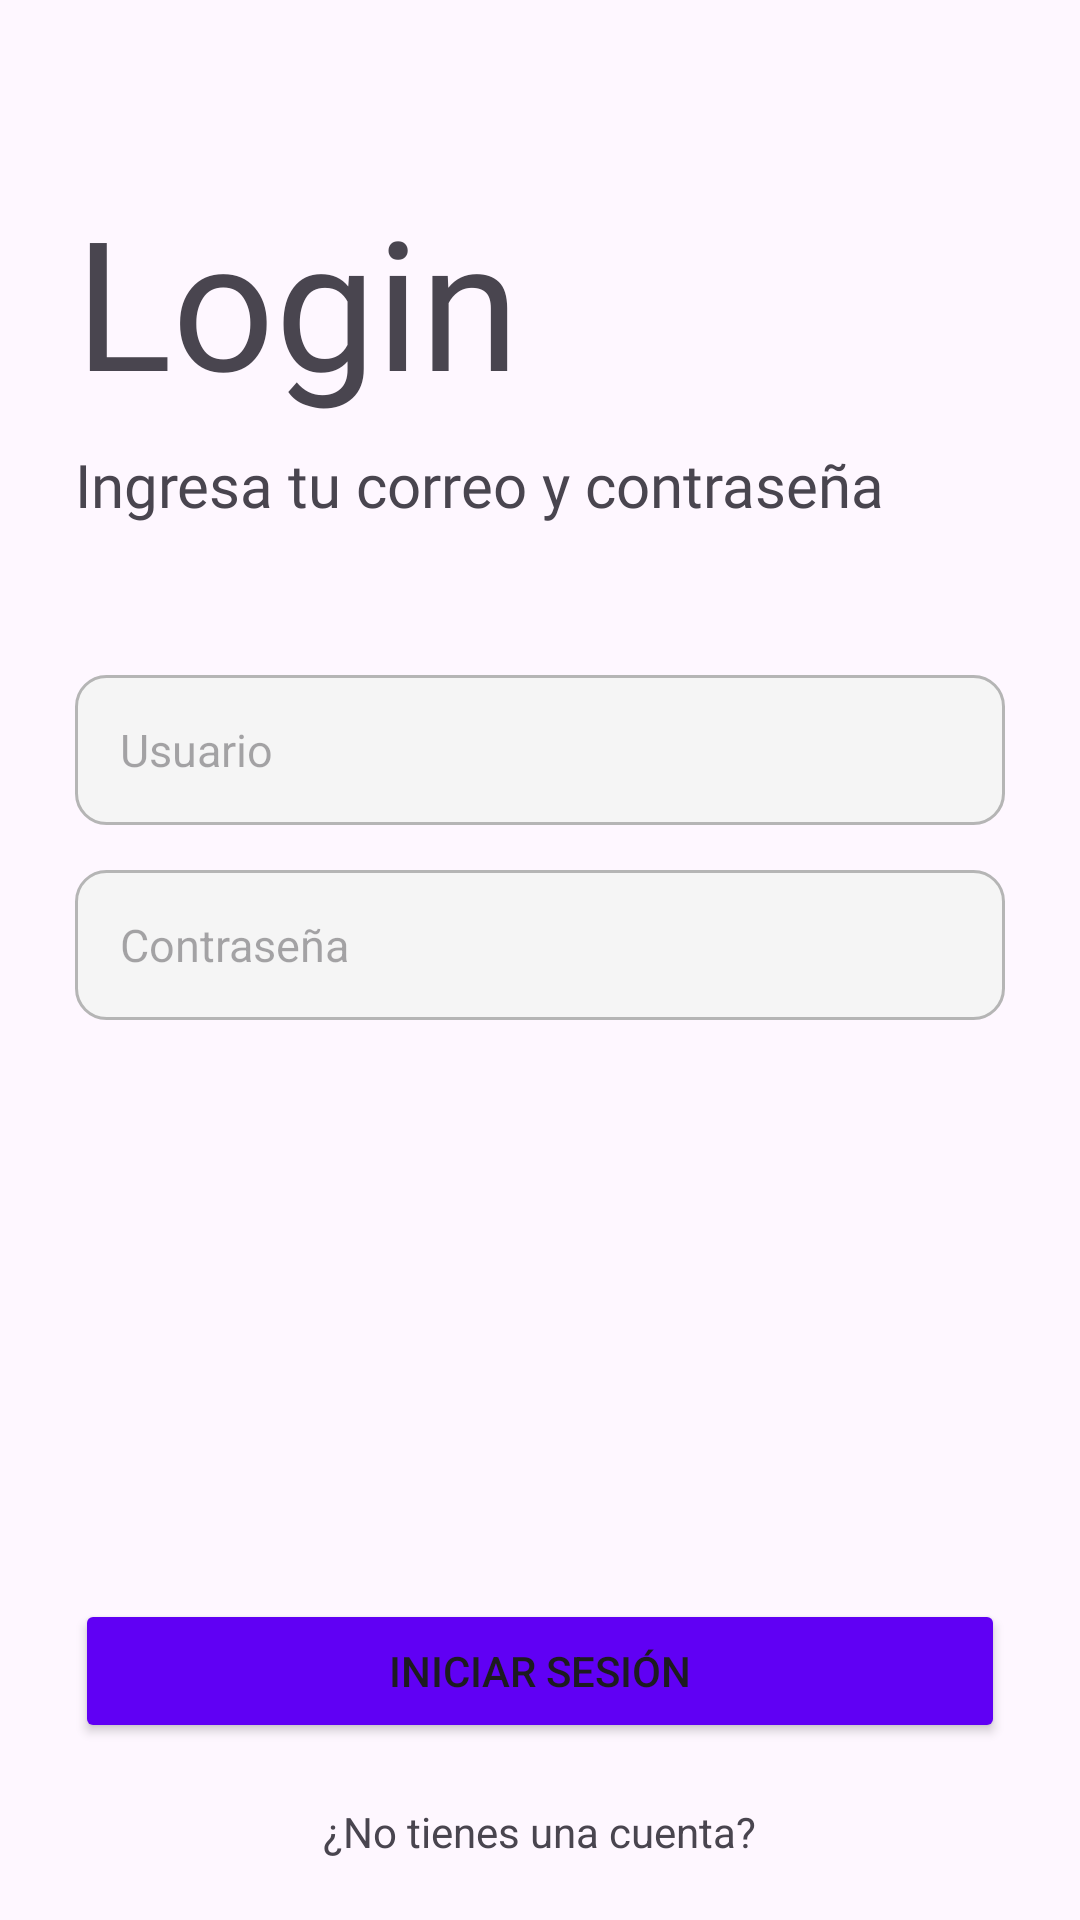

This screen was rendered from an Android layout file. Write that file and the resources it references.
<!-- AndroidManifest.xml: application theme Theme.AnimeTion -->
<!-- res/layout/activity_login.xml -->
<?xml version="1.0" encoding="utf-8"?>
<androidx.coordinatorlayout.widget.CoordinatorLayout xmlns:android="http://schemas.android.com/apk/res/android"
    xmlns:app="http://schemas.android.com/apk/res-auto"
    xmlns:tools="http://schemas.android.com/tools"
    android:layout_width="match_parent"
    android:layout_height="match_parent"
    tools:context=".ui.activities.LoginActivity">

    <LinearLayout
        android:layout_width="match_parent"
        android:layout_height="match_parent"
        android:orientation="vertical">

        <TextView
            android:layout_width="wrap_content"
            android:layout_height="wrap_content"
            android:text="Login"
            android:fontFamily="@font/bondrians"
            android:textSize="60sp"
            android:layout_marginTop="60dp"
            android:layout_marginLeft="25dp"/>

        <TextView
            android:layout_width="wrap_content"
            android:layout_height="wrap_content"
            android:text="Ingresa tu correo y contraseña"
            android:fontFamily="@font/roboto_regular"
            android:textSize="20sp"
            android:layout_marginLeft="25dp"
            android:layout_marginTop="8dp"/>

        <EditText
            android:id="@+id/etUsuarioLogin"
            android:layout_width="match_parent"
            android:layout_height="50dp"
            android:hint="Usuario"
            android:layout_marginLeft="25dp"
            android:layout_marginRight="25dp"
            android:layout_marginTop="50dp"
            android:inputType="textPersonName"
            android:textSize="15sp"
            android:background="@drawable/editext_custom"
            android:padding="15dp"/>

        <EditText
            android:id="@+id/etPasswordLogin"
            android:layout_width="match_parent"
            android:layout_height="50dp"
            android:hint="Contraseña"
            android:layout_marginLeft="25dp"
            android:layout_marginRight="25dp"
            android:layout_marginTop="15dp"
            android:inputType="textPassword"
            android:textSize="15sp"
            android:background="@drawable/editext_custom"
            android:padding="15dp"/>


    </LinearLayout>

    <LinearLayout
        android:layout_width="match_parent"
        android:layout_height="wrap_content"
        android:orientation="vertical"
        android:layout_gravity="bottom"
        android:gravity="center_horizontal">

        <Button
            android:id="@+id/btnIniciarSecion"
            android:layout_width="match_parent"
            android:layout_height="wrap_content"
            android:text="Iniciar sesión"
            android:layout_marginRight="25dp"
            android:layout_marginLeft="25dp"
            android:backgroundTint="@color/btn_color"/>

        <TextView
            android:id="@+id/tvGoRegister"
            android:layout_width="wrap_content"
            android:layout_height="wrap_content"
            android:text="¿No tienes una cuenta?"
            android:layout_marginTop="20dp"
            android:layout_marginBottom="20dp"/>


    </LinearLayout>

</androidx.coordinatorlayout.widget.CoordinatorLayout>
<!-- resources referenced by this layout -->
<resources>
  <color name="btn_color">#6000f4</color>
  <!-- drawable editext_custom (drawable) -->
  <?xml version="1.0" encoding="utf-8"?>
  <shape xmlns:android="http://schemas.android.com/apk/res/android"
      android:shape="rectangle"
      android:padding="10dp">
  
      <solid android:color="@color/color_gray_light"/>
      <stroke android:width="1dp" android:color="@color/color_gray"/>
      <corners android:radius="10dp"/>
  
  
  </shape>
  <style name="Theme.AnimeTion" parent="Base.Theme.AnimeTion" />
  <color name="color_gray_light">#F5F5F5</color>
  <color name="color_gray">#b5b5b5</color>
  <style name="Base.Theme.AnimeTion" parent="Theme.Material3.DayNight.NoActionBar">
          
          
  
          <item name="colorPrimary">@color/color_morado</item>
          <item name="colorPrimaryVariant">@color/color_morado_accent</item>
          <item name="colorOnPrimary">@color/white</item>
  
          <item name="colorSecondary">@color/color_gray_light</item>
          <item name="colorSecondaryVariant">@color/color_gray</item>
          <item name="colorOnSecondary">@color/black</item>
  
      </style>
  <color name="color_morado">#FF6200EE</color>
  <color name="color_morado_accent">#512DAB</color>
  <color name="white">#FFFFFFFF</color>
  <color name="black">#FF000000</color>
</resources>
